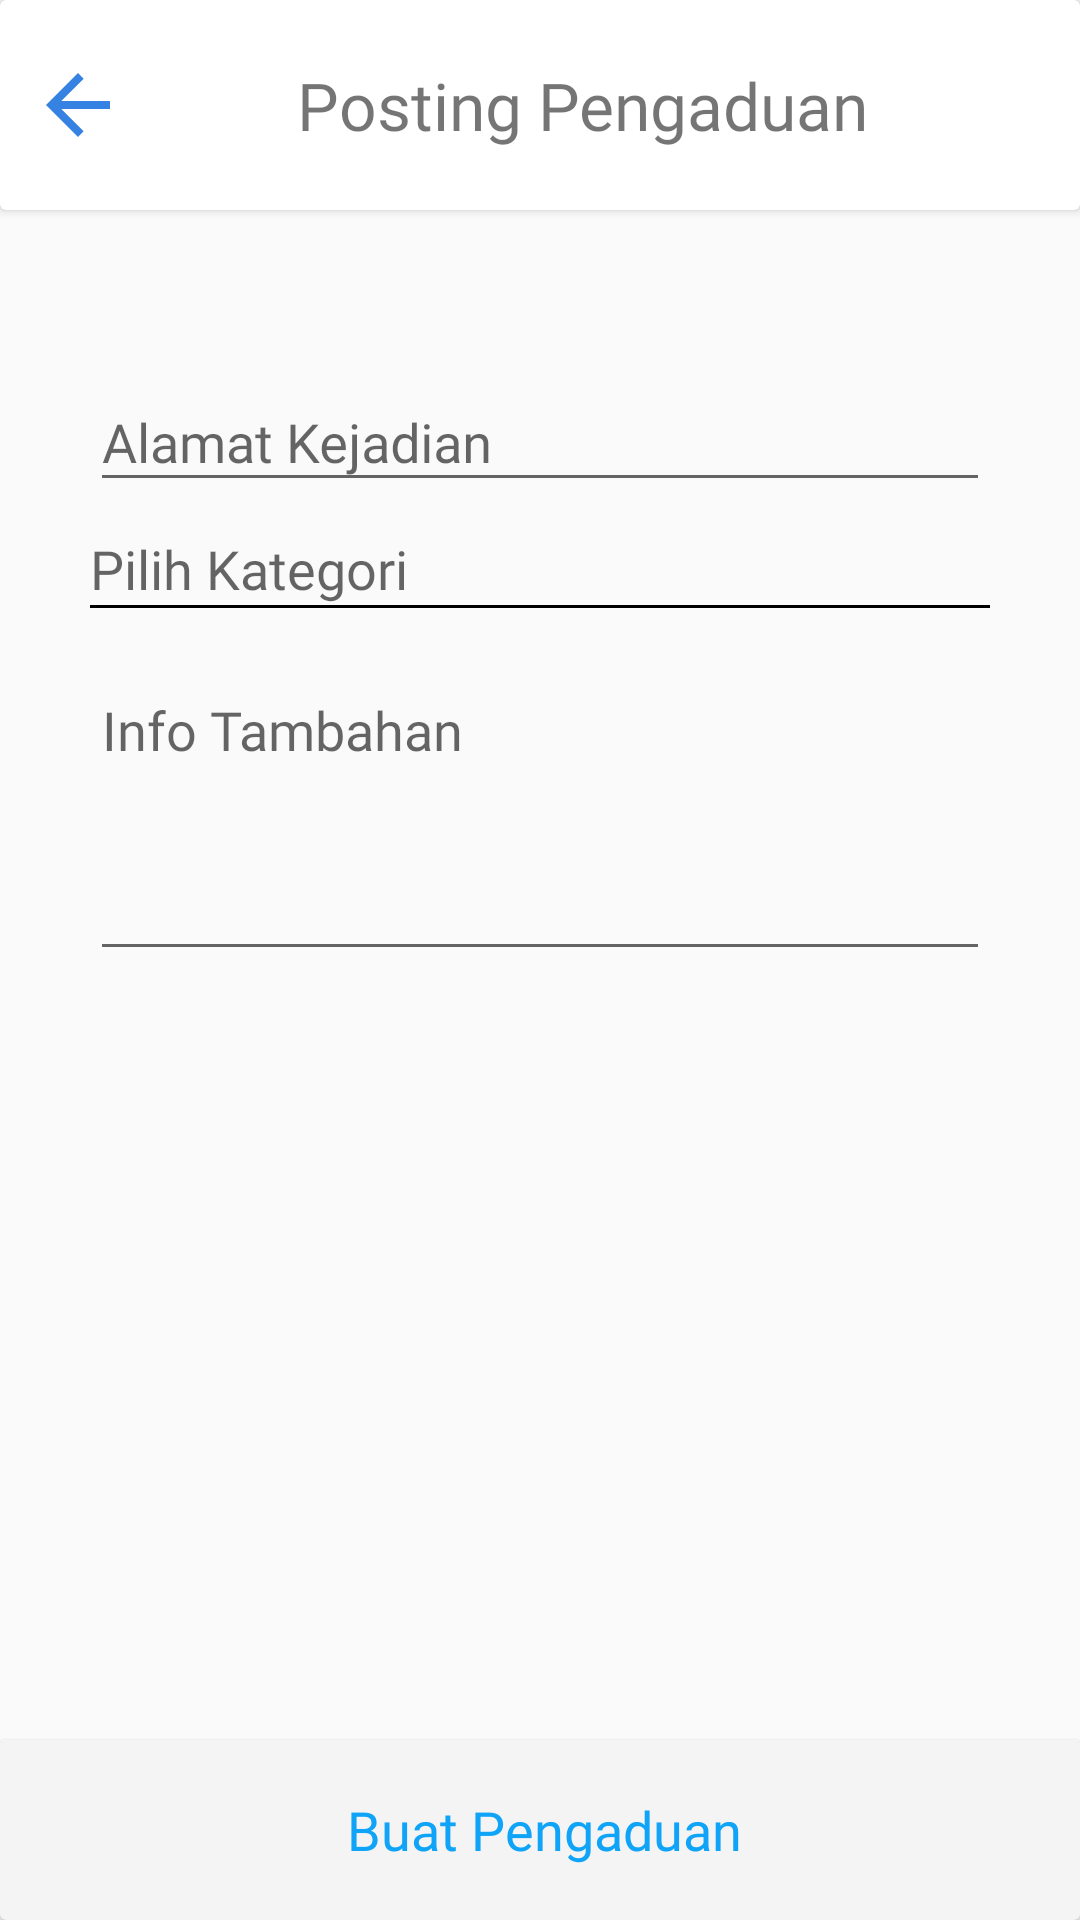

Android layout source for this screen:
<!-- AndroidManifest.xml: application theme Theme.Pipa -->
<!-- res/layout/activity_post_pengaduan.xml -->
<?xml version="1.0" encoding="utf-8"?>
<androidx.constraintlayout.widget.ConstraintLayout
    xmlns:android="http://schemas.android.com/apk/res/android"
    xmlns:app="http://schemas.android.com/apk/res-auto"
    xmlns:tools="http://schemas.android.com/tools"
    android:layout_width="match_parent"
    android:layout_height="match_parent">

    <androidx.cardview.widget.CardView
        android:id="@+id/cardView2"
        android:layout_width="match_parent"
        android:layout_height="70sp"
        app:layout_constraintEnd_toEndOf="parent"
        app:layout_constraintStart_toStartOf="parent"
        app:layout_constraintTop_toTopOf="parent">

        <LinearLayout
            android:layout_width="match_parent"
            android:layout_height="70sp"
            android:layout_gravity="center"
            android:gravity="center_vertical"
            android:weightSum="1">

            <ImageView
                android:id="@+id/backToImage"
                android:layout_width="32dp"
                android:layout_height="32dp"
                android:layout_margin="10sp"
                android:layout_weight="0"
                android:src="@drawable/ic_baseline_arrow_back_24" />

            <TextView
                android:layout_width="wrap_content"
                android:layout_height="wrap_content"
                android:layout_gravity="center_vertical"
                android:layout_weight="0.8"
                android:fontFamily="@font/amaranth"
                android:gravity="center_horizontal"
                android:text="Posting Pengaduan"
                android:textSize="22sp" />

        </LinearLayout>

    </androidx.cardview.widget.CardView>


    <LinearLayout
        android:id="@+id/linearLayout4"
        android:layout_width="match_parent"
        android:layout_height="wrap_content"
        android:layout_marginTop="40dp"
        android:orientation="vertical"
        app:layout_constraintEnd_toEndOf="parent"
        app:layout_constraintHorizontal_bias="0.495"
        app:layout_constraintStart_toStartOf="parent"
        app:layout_constraintTop_toBottomOf="@+id/cardView2">


        <com.google.android.material.textfield.TextInputLayout
            android:layout_width="300dp"
            android:layout_gravity="center"
            android:gravity="center"
            android:layout_height="wrap_content"
            android:layout_margin="5sp">

            <com.google.android.material.textfield.TextInputEditText
                android:id="@+id/postAlamat"
                android:layout_width="300dp"
                android:layout_height="wrap_content"
                android:layout_gravity="center"
                android:fontFamily="@font/amaranth"
                android:hint="Alamat Kejadian"
                android:inputType="text"
                android:textSize="18sp" />

        </com.google.android.material.textfield.TextInputLayout>


        <com.google.android.material.textfield.TextInputLayout
            android:layout_width="300dp"
            android:layout_gravity="center"
            android:gravity="center"
            android:layout_height="wrap_content"
            android:layout_margin="5sp">

            <LinearLayout
                android:layout_width="fill_parent"
                android:layout_height="fill_parent"
                android:orientation="vertical">

                <TextView
                    android:id="@+id/getKategori"
                    android:layout_width="300dp"
                    android:layout_height="wrap_content"
                    android:layout_gravity="center"
                    android:fontFamily="@font/amaranth"
                    android:hint="Pilih Kategori"
                    android:inputType="text"
                    android:textSize="18sp" />

                <View
                    android:layout_width="300dp"
                    android:layout_height="1dp"
                    android:background="@color/black"/>


            </LinearLayout>

        </com.google.android.material.textfield.TextInputLayout>


        <com.google.android.material.textfield.TextInputLayout
            android:layout_width="300dp"
            android:layout_gravity="center"
            android:layout_height="wrap_content"
            android:layout_margin="5sp">

            <com.google.android.material.textfield.TextInputEditText
                android:id="@+id/postInfo"
                android:layout_width="match_parent"
                android:layout_height="100dp"
                android:gravity="top|left"
                android:inputType="textMultiLine"
                android:fontFamily="@font/amaranth"
                android:hint="Info Tambahan"
                android:lines="8"
                android:minLines="6"
                android:maxLines="10"
                android:scrollbars="vertical"
                android:textSize="18sp" />


        </com.google.android.material.textfield.TextInputLayout>


    </LinearLayout>


    <androidx.cardview.widget.CardView
        android:id="@+id/cardView"
        android:layout_width="match_parent"
        android:layout_height="60sp"
        app:cardBackgroundColor="#F4F4F4"
        app:layout_constraintBottom_toBottomOf="parent"
        app:layout_constraintEnd_toEndOf="parent">

        <RelativeLayout
            android:layout_width="match_parent"
            android:layout_height="match_parent"
            android:gravity="center"
            android:layout_gravity="center_horizontal"
            >

            <TextView
                android:id="@+id/buatPengaduan"
                android:layout_width="wrap_content"
                android:layout_height="wrap_content"
                android:layout_marginStart="3dp"
                android:layout_marginLeft="3dp"
                android:fontFamily="@font/amaranth"
                android:gravity="center"
                android:inputType="textMultiLine"
                android:text="Buat Pengaduan"
                android:textColor="@color/main"
                android:textSize="18sp" />

        </RelativeLayout>

    </androidx.cardview.widget.CardView>



</androidx.constraintlayout.widget.ConstraintLayout>
<!-- resources referenced by this layout -->
<resources>
  <color name="black">#FF000000</color>
  <color name="main">#0fa4f7</color>
  <!-- drawable ic_baseline_arrow_back_24 (drawable) -->
  <vector android:height="24dp" android:tint="#3582E2"
      android:viewportHeight="24" android:viewportWidth="24"
      android:width="24dp" xmlns:android="http://schemas.android.com/apk/res/android">
      <path android:fillColor="@android:color/white" android:pathData="M20,11H7.83l5.59,-5.59L12,4l-8,8 8,8 1.41,-1.41L7.83,13H20v-2z"/>
  </vector>
  <style name="Theme.Pipa" parent="Theme.Design.Light.NoActionBar">
          
          <item name="colorPrimary">@color/purple_500</item>
          <item name="colorPrimaryDark">@color/purple_700</item>
          <item name="colorAccent">@color/teal_200</item>
          
      </style>
  <color name="purple_500">#FF6200EE</color>
  <color name="purple_700">#FF3700B3</color>
  <color name="teal_200">#FF000000</color>
</resources>
